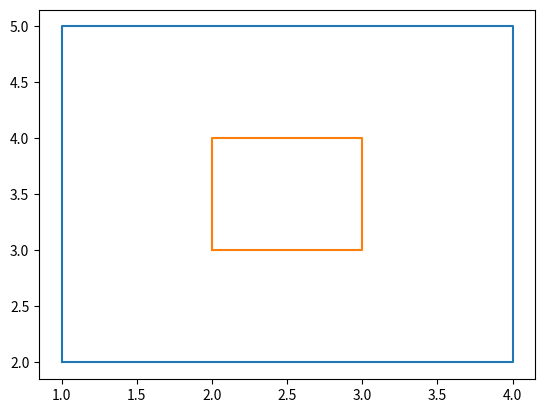

Generate this figure with matplotlib:
from numpy import *
from matplotlib.pyplot import *


class Polygon:

    def __init__(self, A, B, C, D):
        self._A = array(A)
        self._B = array(B)
        self._C = array(C)
        self._D = array(D)
        self._h = self._A - self._B
        self._w = self._A - self._C

    def get_height(self):
        return self._h

    def get_width(self):
        return self._w

    def plot(self):
        plot([self._A[0], self._B[0], self._C[0], self._D[0], self._A[0]],
             [self._A[1], self._B[1], self._C[1], self._D[1], self._A[1]])
        grid()
        show()


class Rectangle(Polygon):

    def area(self):
        return cross(self.get_height(), self.get_width())

    def __contains__(self, other):
        return other.area() < self.area()


r1 = Rectangle([1, 2], [4, 2], [4, 5], [1, 5])
r2 = Rectangle([2, 3], [3, 3], [3, 4], [2, 4])

print(r2 in r1)
print(r1.area())
print(r2.area())
# subplot(2, 1, 1)
r1.plot()
# subplot(2, 1, 2)
r2.plot()

#
# class SpecialRectangle(Rectangle):
#
#     def edges_parallel_to_axes(self):
#         pass
